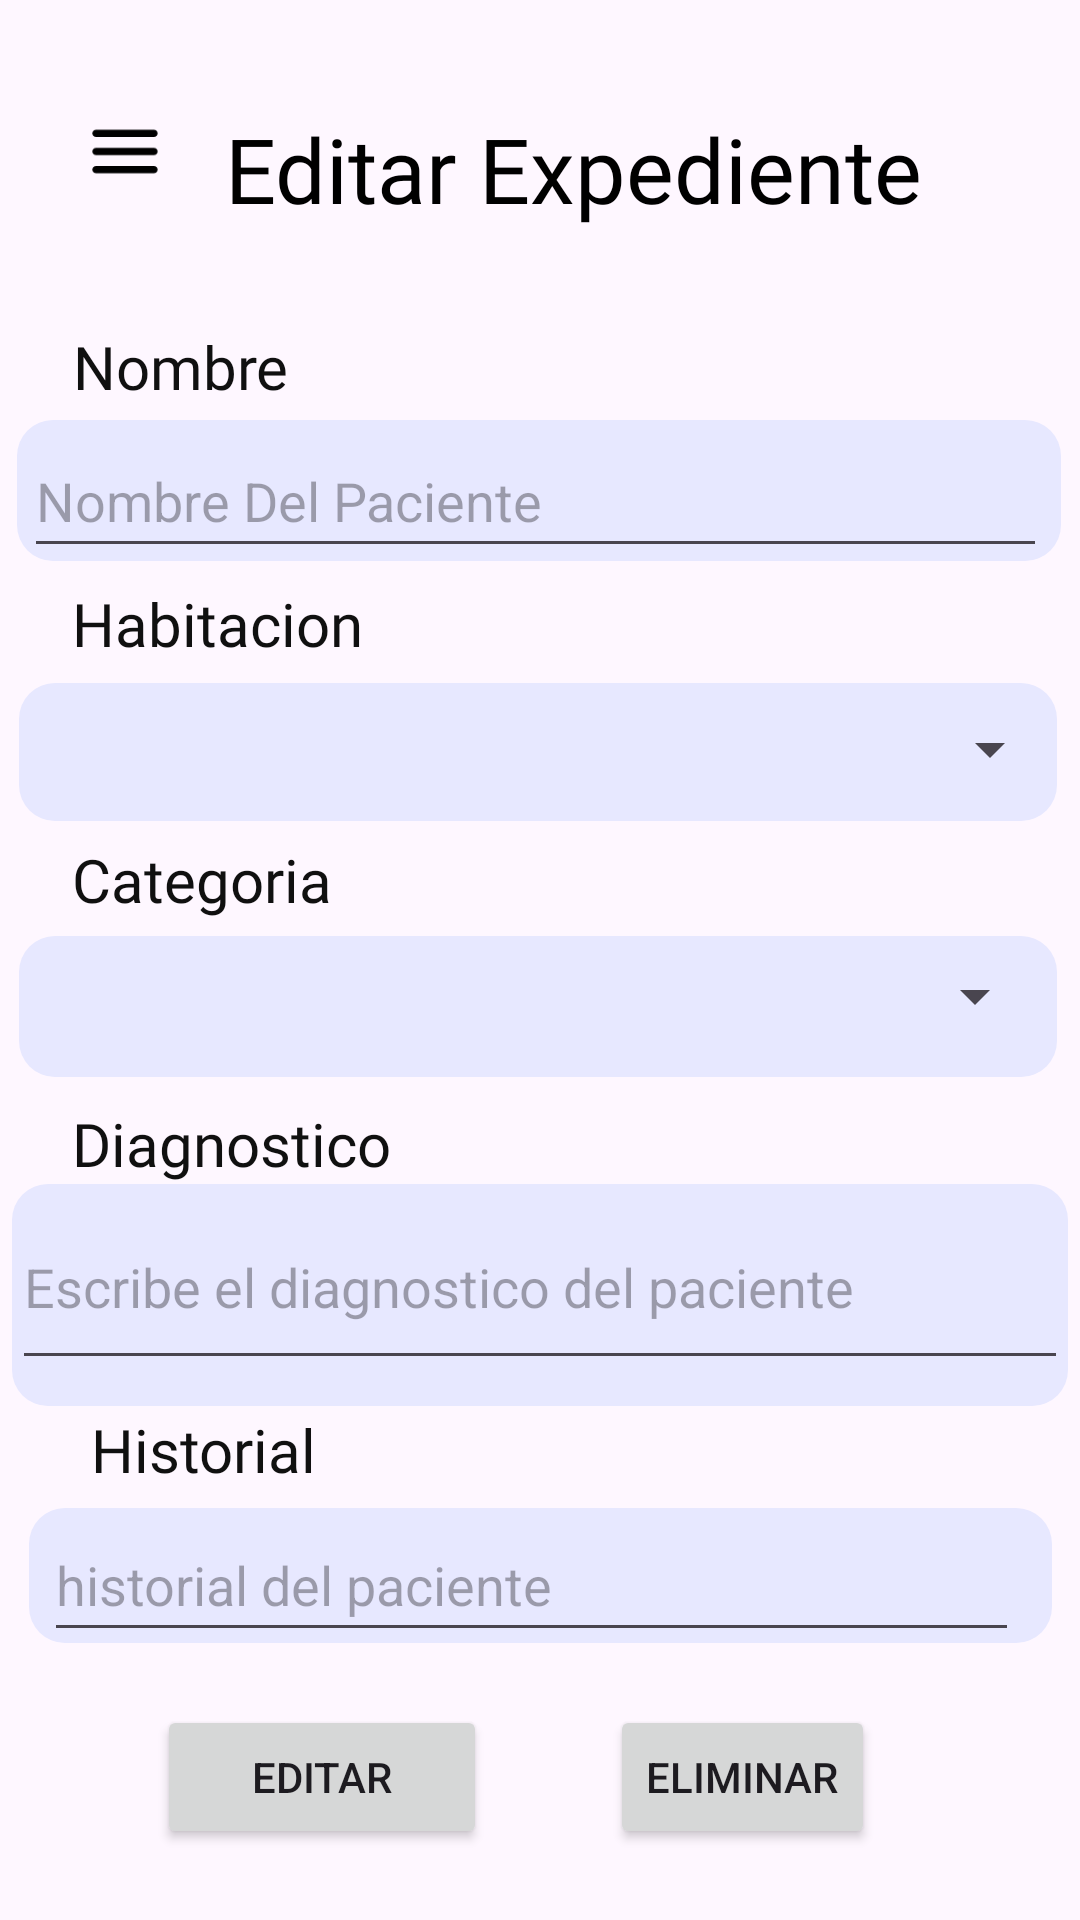

Layout XML and referenced resources for this Android screen:
<!-- AndroidManifest.xml: application theme Theme.DLPHsv -->
<!-- res/layout/activity_editar_expediente.xml -->
<?xml version="1.0" encoding="utf-8"?>
<androidx.constraintlayout.widget.ConstraintLayout xmlns:android="http://schemas.android.com/apk/res/android"
    xmlns:app="http://schemas.android.com/apk/res-auto"
    xmlns:tools="http://schemas.android.com/tools"
    android:id="@+id/main"
    android:layout_width="match_parent"
    android:layout_height="match_parent"
    tools:context=".editarExpediente">

    <ImageView
        android:id="@+id/imageView26"
        android:layout_width="34dp"
        android:layout_height="29dp"
        app:layout_constraintBottom_toBottomOf="parent"
        app:layout_constraintEnd_toEndOf="parent"
        app:layout_constraintHorizontal_bias="0.076"
        app:layout_constraintStart_toStartOf="parent"
        app:layout_constraintTop_toTopOf="parent"
        app:layout_constraintVertical_bias="0.059"
        app:srcCompat="@drawable/round_menu_24" />

    <TextView
        android:id="@+id/textView9"
        android:layout_width="wrap_content"
        android:layout_height="wrap_content"
        android:fontFamily="@font/lily"
        android:text="Editar Expediente"
        android:textColor="#000000"
        android:textSize="30sp"
        app:layout_constraintBottom_toBottomOf="parent"
        app:layout_constraintEnd_toEndOf="parent"
        app:layout_constraintHorizontal_bias="0.589"
        app:layout_constraintStart_toStartOf="parent"
        app:layout_constraintTop_toTopOf="parent"
        app:layout_constraintVertical_bias="0.06" />

    <TextView
        android:id="@+id/textView10"
        android:layout_width="wrap_content"
        android:layout_height="wrap_content"
        android:fontFamily="@font/lily"
        android:text="Nombre"
        android:textColor="#101010"
        android:textSize="20sp"
        app:layout_constraintBottom_toBottomOf="parent"
        app:layout_constraintEnd_toEndOf="parent"
        app:layout_constraintHorizontal_bias="0.085"
        app:layout_constraintStart_toStartOf="parent"
        app:layout_constraintTop_toTopOf="parent"
        app:layout_constraintVertical_bias="0.177" />

    <TextView
        android:id="@+id/textView20"
        android:layout_width="wrap_content"
        android:layout_height="wrap_content"
        android:fontFamily="@font/lily"
        android:text="Habitacion"
        android:textColor="#101010"
        android:textSize="20sp"
        app:layout_constraintBottom_toBottomOf="parent"
        app:layout_constraintEnd_toEndOf="parent"
        app:layout_constraintHorizontal_bias="0.091"
        app:layout_constraintStart_toStartOf="parent"
        app:layout_constraintTop_toTopOf="parent"
        app:layout_constraintVertical_bias="0.317" />

    <TextView
        android:id="@+id/textView25"
        android:layout_width="wrap_content"
        android:layout_height="wrap_content"
        android:fontFamily="@font/lily"
        android:text="Diagnostico"
        android:textColor="#101010"
        android:textSize="20sp"
        app:layout_constraintBottom_toBottomOf="parent"
        app:layout_constraintEnd_toEndOf="parent"
        app:layout_constraintHorizontal_bias="0.094"
        app:layout_constraintStart_toStartOf="parent"
        app:layout_constraintTop_toTopOf="parent"
        app:layout_constraintVertical_bias="0.6" />

    <TextView
        android:id="@+id/textView26"
        android:layout_width="wrap_content"
        android:layout_height="wrap_content"
        android:fontFamily="@font/lily"
        android:text="Historial"
        android:textColor="#101010"
        android:textSize="20sp"
        app:layout_constraintBottom_toBottomOf="parent"
        app:layout_constraintEnd_toEndOf="parent"
        app:layout_constraintHorizontal_bias="0.107"
        app:layout_constraintStart_toStartOf="parent"
        app:layout_constraintTop_toTopOf="parent"
        app:layout_constraintVertical_bias="0.766" />

    <Button
        android:id="@+id/button5"
        android:layout_width="wrap_content"
        android:layout_height="wrap_content"
        android:text="Eliminar"
        app:layout_constraintBottom_toBottomOf="parent"
        app:layout_constraintEnd_toEndOf="parent"
        app:layout_constraintHorizontal_bias="0.749"
        app:layout_constraintStart_toStartOf="parent"
        app:layout_constraintTop_toTopOf="parent"
        app:layout_constraintVertical_bias="0.96" />

    <ImageView
        android:id="@+id/imageView31"
        android:layout_width="352dp"
        android:layout_height="74dp"
        app:layout_constraintBottom_toBottomOf="parent"
        app:layout_constraintEnd_toEndOf="parent"
        app:layout_constraintHorizontal_bias="0.491"
        app:layout_constraintStart_toStartOf="parent"
        app:layout_constraintTop_toTopOf="parent"
        app:layout_constraintVertical_bias="0.697"
        app:srcCompat="@drawable/cardtexto" />

    <Button
        android:id="@+id/button4"
        android:layout_width="110dp"
        android:layout_height="48dp"
        android:text="Editar"
        app:layout_constraintBottom_toBottomOf="parent"
        app:layout_constraintEnd_toEndOf="parent"
        app:layout_constraintHorizontal_bias="0.209"
        app:layout_constraintStart_toStartOf="parent"
        app:layout_constraintTop_toTopOf="parent"
        app:layout_constraintVertical_bias="0.96" />

    <ImageView
        android:id="@+id/imageView28"
        android:layout_width="348dp"
        android:layout_height="47dp"
        app:layout_constraintBottom_toBottomOf="parent"
        app:layout_constraintEnd_toEndOf="parent"
        app:layout_constraintHorizontal_bias="0.46"
        app:layout_constraintStart_toStartOf="parent"
        app:layout_constraintTop_toTopOf="parent"
        app:layout_constraintVertical_bias="0.236"
        app:srcCompat="@drawable/cardtexto" />

    <EditText
        android:id="@+id/editTextText"
        android:layout_width="341dp"
        android:layout_height="48dp"
        android:ems="10"
        android:hint="Nombre Del Paciente"
        android:inputType="text"
        app:layout_constraintBottom_toBottomOf="parent"
        app:layout_constraintEnd_toEndOf="parent"
        app:layout_constraintHorizontal_bias="0.414"
        app:layout_constraintStart_toStartOf="parent"
        app:layout_constraintTop_toTopOf="parent"
        app:layout_constraintVertical_bias="0.239" />

    <ImageView
        android:id="@+id/imageView29"
        android:layout_width="346dp"
        android:layout_height="46dp"
        app:layout_constraintBottom_toBottomOf="parent"
        app:layout_constraintEnd_toEndOf="parent"
        app:layout_constraintHorizontal_bias="0.446"
        app:layout_constraintStart_toStartOf="parent"
        app:layout_constraintTop_toTopOf="parent"
        app:layout_constraintVertical_bias="0.383"
        app:srcCompat="@drawable/cardtexto" />

    <EditText
        android:id="@+id/editTextText2"
        android:layout_width="352dp"
        android:layout_height="65dp"
        android:ems="10"
        android:hint="Escribe el diagnostico del paciente"
        android:inputType="text"
        app:layout_constraintBottom_toBottomOf="parent"
        app:layout_constraintEnd_toEndOf="parent"
        app:layout_constraintHorizontal_bias="0.491"
        app:layout_constraintStart_toStartOf="parent"
        app:layout_constraintTop_toTopOf="parent"
        app:layout_constraintVertical_bias="0.687" />

    <Spinner
        android:id="@+id/spinner4"
        android:layout_width="342dp"
        android:layout_height="48dp"
        app:layout_constraintBottom_toBottomOf="parent"
        app:layout_constraintEnd_toEndOf="parent"
        app:layout_constraintHorizontal_bias="0.42"
        app:layout_constraintStart_toStartOf="parent"
        app:layout_constraintTop_toTopOf="parent"
        app:layout_constraintVertical_bias="0.524" />

    <ImageView
        android:id="@+id/imageView30"
        android:layout_width="346dp"
        android:layout_height="47dp"
        app:layout_constraintBottom_toBottomOf="parent"
        app:layout_constraintEnd_toEndOf="parent"
        app:layout_constraintHorizontal_bias="0.446"
        app:layout_constraintStart_toStartOf="parent"
        app:layout_constraintTop_toTopOf="parent"
        app:layout_constraintVertical_bias="0.526"
        app:srcCompat="@drawable/cardtexto" />

    <TextView
        android:id="@+id/textView24"
        android:layout_width="wrap_content"
        android:layout_height="wrap_content"
        android:fontFamily="@font/lily"
        android:text="Categoria"
        android:textColor="#101010"
        android:textSize="20sp"
        app:layout_constraintBottom_toBottomOf="parent"
        app:layout_constraintEnd_toEndOf="parent"
        app:layout_constraintHorizontal_bias="0.088"
        app:layout_constraintStart_toStartOf="parent"
        app:layout_constraintTop_toTopOf="parent"
        app:layout_constraintVertical_bias="0.456" />

    <ImageView
        android:id="@+id/imageView32"
        android:layout_width="341dp"
        android:layout_height="45dp"
        app:layout_constraintBottom_toBottomOf="parent"
        app:layout_constraintEnd_toEndOf="parent"
        app:layout_constraintHorizontal_bias="0.514"
        app:layout_constraintStart_toStartOf="parent"
        app:layout_constraintTop_toTopOf="parent"
        app:layout_constraintVertical_bias="0.845"
        app:srcCompat="@drawable/cardtexto" />

    <EditText
        android:id="@+id/editTextText5"
        android:layout_width="325dp"
        android:layout_height="48dp"
        android:ems="10"
        android:hint="historial del paciente"
        android:inputType="text"
        app:layout_constraintBottom_toBottomOf="parent"
        app:layout_constraintEnd_toEndOf="parent"
        app:layout_constraintHorizontal_bias="0.418"
        app:layout_constraintStart_toStartOf="parent"
        app:layout_constraintTop_toTopOf="parent"
        app:layout_constraintVertical_bias="0.849" />

    <Spinner
        android:id="@+id/spinner6"
        android:layout_width="341dp"
        android:layout_height="48dp"
        app:layout_constraintBottom_toBottomOf="parent"
        app:layout_constraintEnd_toEndOf="parent"
        app:layout_constraintHorizontal_bias="0.414"
        app:layout_constraintStart_toStartOf="parent"
        app:layout_constraintTop_toTopOf="parent"
        app:layout_constraintVertical_bias="0.52" />

    <Spinner
        android:id="@+id/spinner7"
        android:layout_width="349dp"
        android:layout_height="48dp"
        app:layout_constraintBottom_toBottomOf="parent"
        app:layout_constraintEnd_toEndOf="parent"
        app:layout_constraintHorizontal_bias="0.467"
        app:layout_constraintStart_toStartOf="parent"
        app:layout_constraintTop_toTopOf="parent"
        app:layout_constraintVertical_bias="0.381" />

</androidx.constraintlayout.widget.ConstraintLayout>
<!-- resources referenced by this layout -->
<resources>
  <!-- drawable cardtexto (drawable) -->
  <?xml version="1.0" encoding="utf-8"?>
  <shape xmlns:android="http://schemas.android.com/apk/res/android"
      android:shape="rectangle">
  
      <solid android:color="#E7E8FF"/>
      <corners android:radius="12dp"/>
  
  </shape>
  <!-- drawable round_menu_24 (drawable) -->
  <vector
      xmlns:android="http://schemas.android.com/apk/res/android"
      android:height="24dp"
      android:tint="#000000"
      android:viewportHeight="24"
      android:viewportWidth="24"
      android:width="24dp">
        
      <path
          android:fillColor="@android:color/white"
          android:pathData="M4,18h16c0.55,0 1,-0.45 1,-1s-0.45,-1 -1,-1L4,16c-0.55,0 -1,0.45 -1,1s0.45,1 1,1zM4,13h16c0.55,0 1,-0.45 1,-1s-0.45,-1 -1,-1L4,11c-0.55,0 -1,0.45 -1,1s0.45,1 1,1zM3,7c0,0.55 0.45,1 1,1h16c0.55,0 1,-0.45 1,-1s-0.45,-1 -1,-1L4,6c-0.55,0 -1,0.45 -1,1z"/>
      
  </vector>
  <style name="Theme.DLPHsv" parent="Base.Theme.DLPHsv" />
  <style name="Base.Theme.DLPHsv" parent="Theme.Material3.DayNight.NoActionBar">
          
          
      </style>
</resources>
